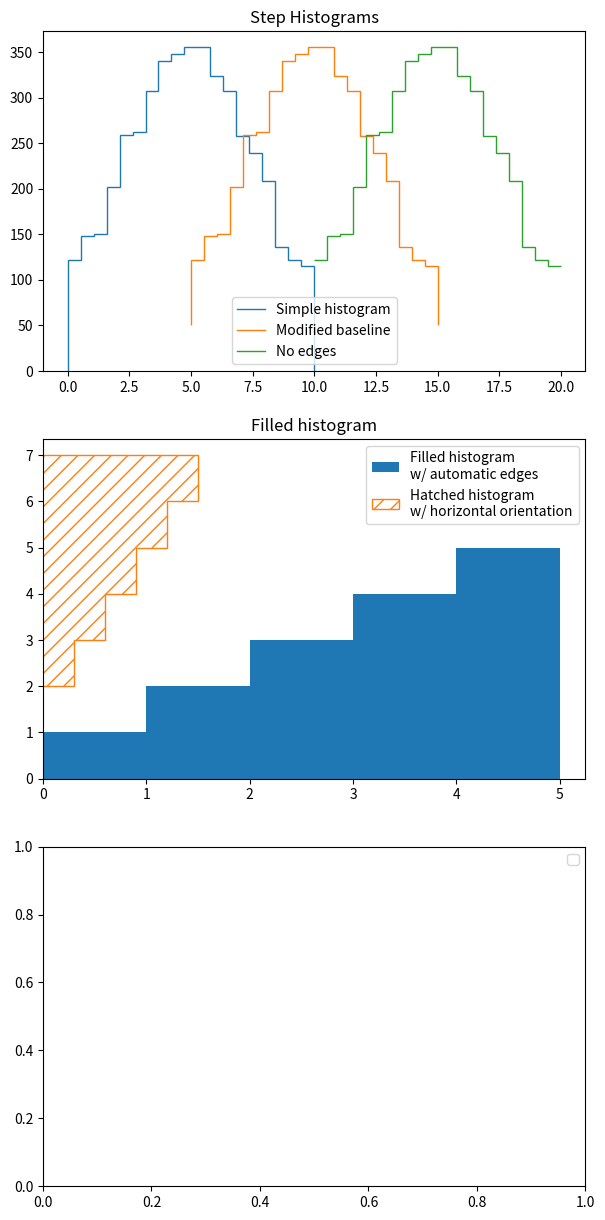

The script that saved this image:
"""

https://stackoverflow.com/questions/8921296/how-do-i-plot-a-step-function-with-matplotlib-in-python

New in matplotlib 3.4.0

There is a new plt.stairs method to complement plt.step:


"""
import numpy as np
import matplotlib.pyplot as plt
#from matplotlib.patches import StepPatch

np.random.seed(0)
h, edges = np.histogram(np.random.normal(5, 3, 5000),
                        bins=np.linspace(0, 10, 20))

fig, axs = plt.subplots(3, 1, figsize=(7, 15))
axs[0].stairs(h, edges, label='Simple histogram')
axs[0].stairs(h, edges + 5, baseline=50, label='Modified baseline')
axs[0].stairs(h, edges + 10, baseline=None, label='No edges')
axs[0].set_title("Step Histograms")

axs[1].stairs(np.arange(1, 6, 1), fill=True,
              label='Filled histogram\nw/ automatic edges')
axs[1].stairs(np.arange(1, 6, 1)*0.3, np.arange(2, 8, 1),
              orientation='horizontal', hatch='//',
              label='Hatched histogram\nw/ horizontal orientation')
axs[1].set_title("Filled histogram")


if 0:
    patch = StepPatch(values=[1, 2, 3, 2, 1],
                      edges=range(1, 7),
                      label=('Patch derived underlying object\n'
                             'with default edge/facecolor behaviour'))
    axs[2].add_patch(patch)
    axs[2].set_xlim(0, 7)
    axs[2].set_ylim(-1, 5)
    axs[2].set_title("StepPatch artist")

for ax in axs:
    ax.legend()
plt.show()
